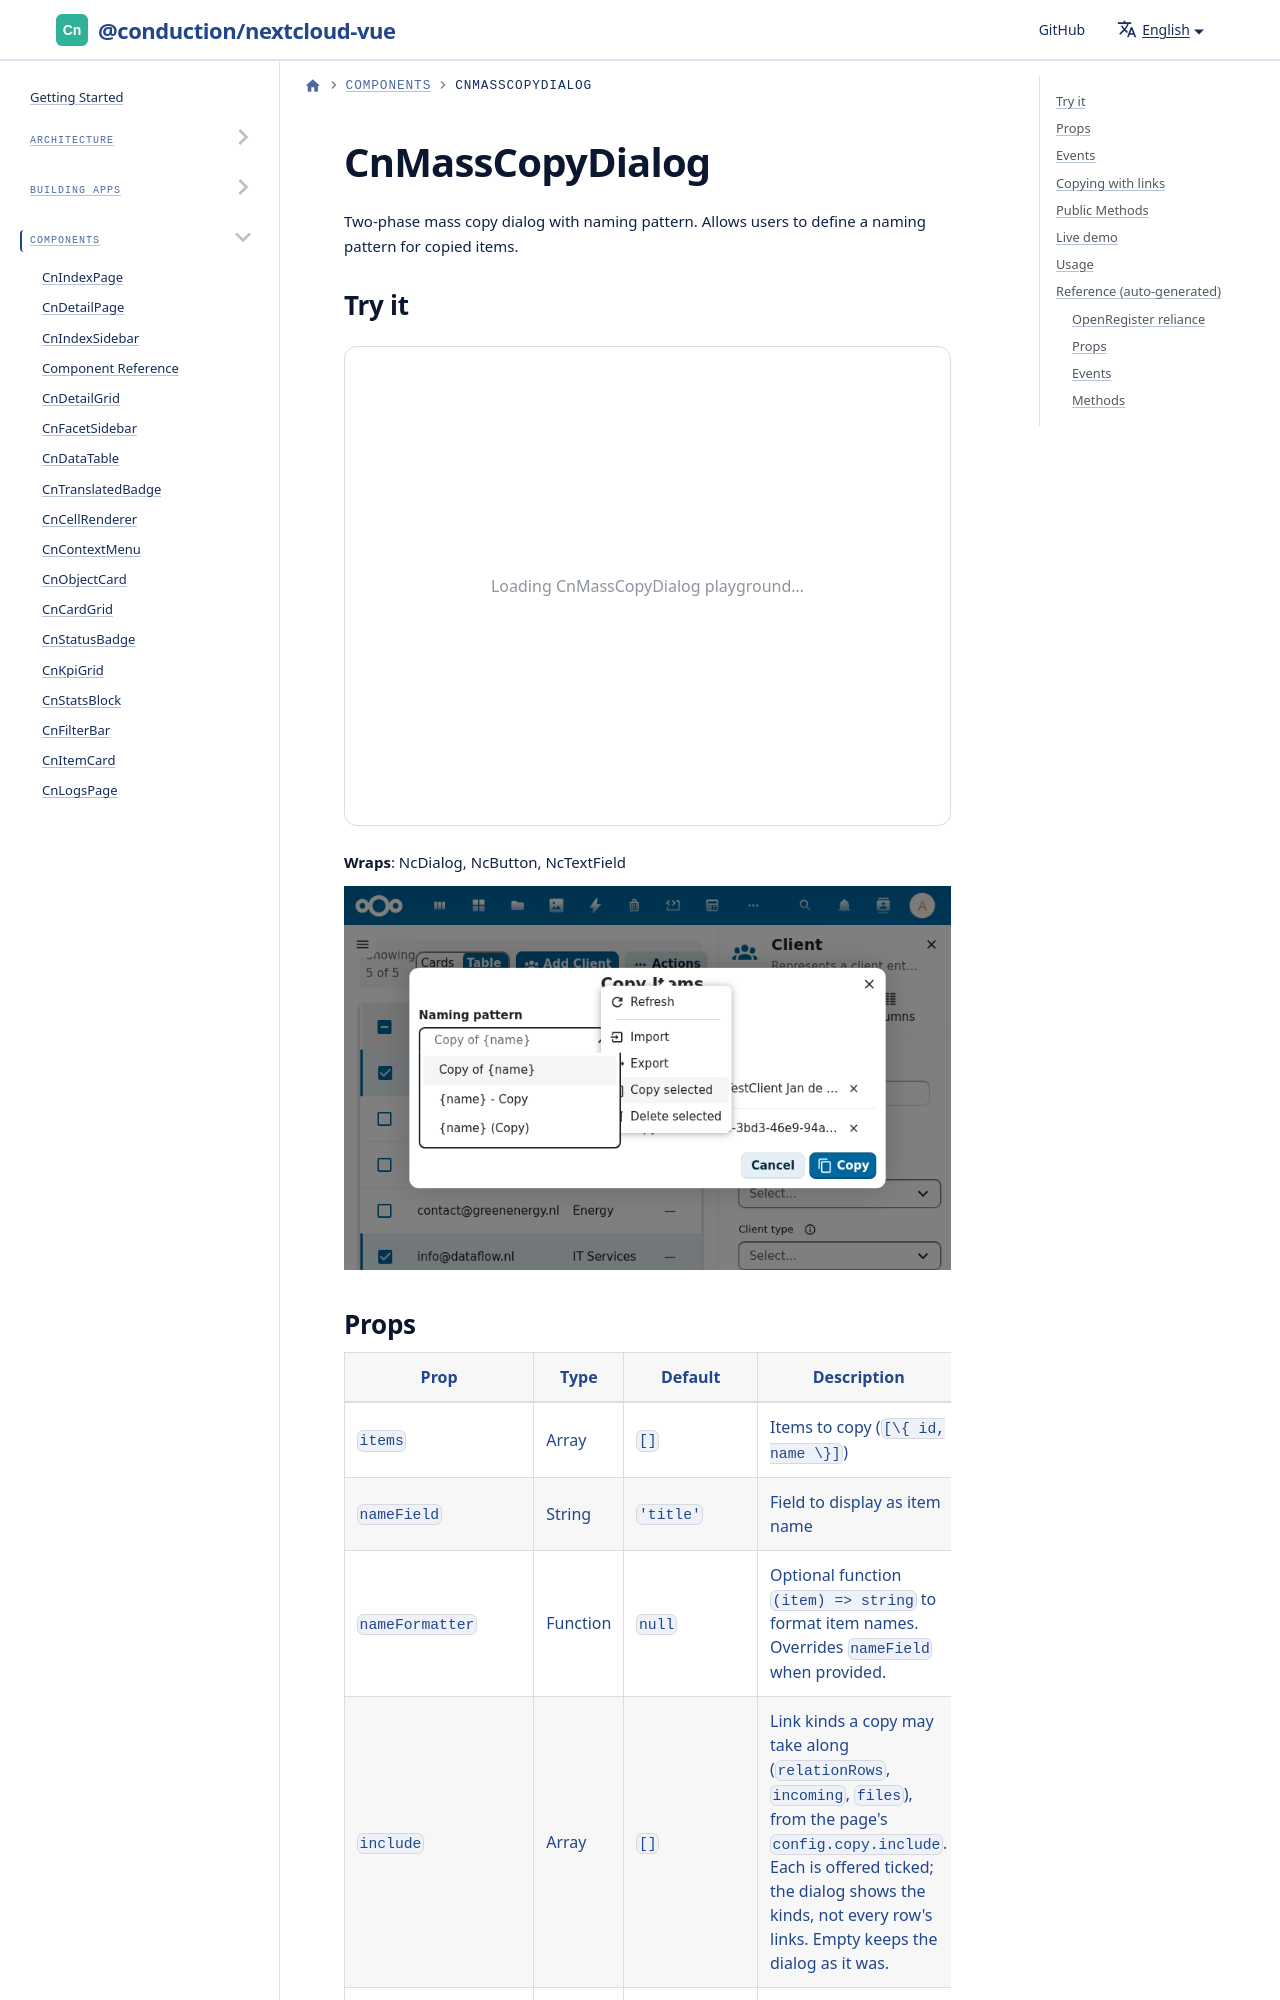

repository: ConductionNL/nextcloud-vue · page: docs/components/cn-mass-copy-dialog/index.html · generator: docusaurus

---
sidebar_position: 20
---

import Playground from '@site/src/components/Playground'
import GeneratedRef from './_generated/CnMassCopyDialog.md'

# CnMassCopyDialog

Two-phase mass copy dialog with naming pattern. Allows users to define a naming pattern for copied items.

## Try it

<Playground component="CnMassCopyDialog" />

**Wraps**: NcDialog, NcButton, NcTextField

![CnMassCopyDialog showing bulk copy with naming pattern and item list](/img/screenshots/cn-mass-copy-dialog.png)
